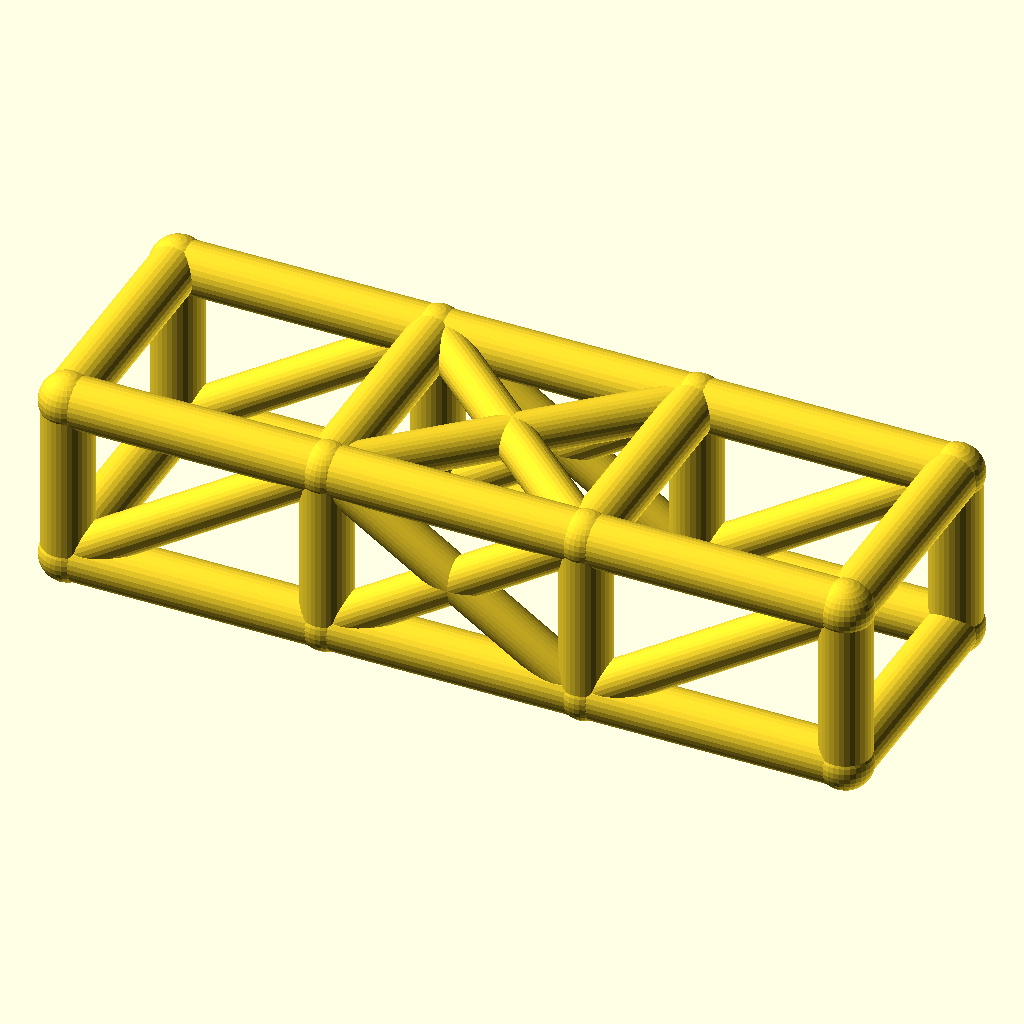
Cell 1: the model at its default parameters.
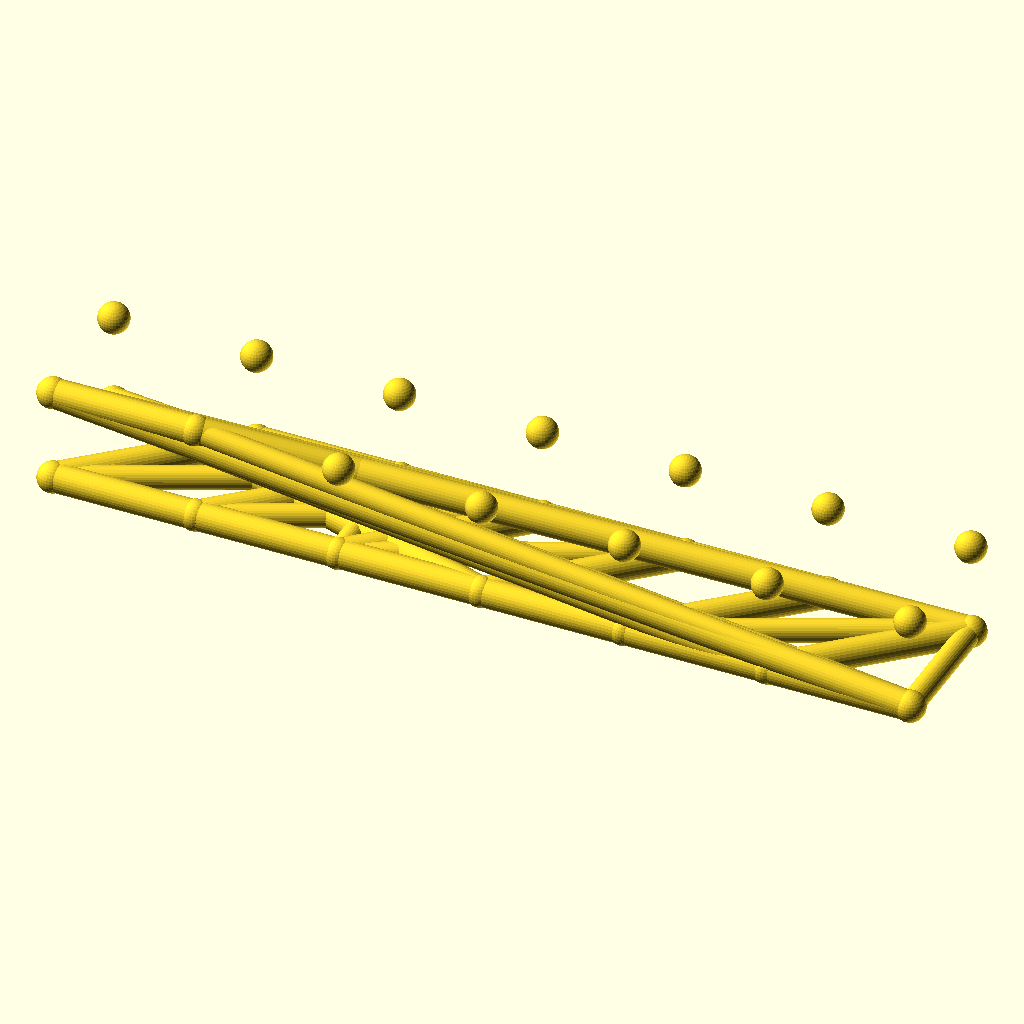
Cell 2: the same model with bays = 6.
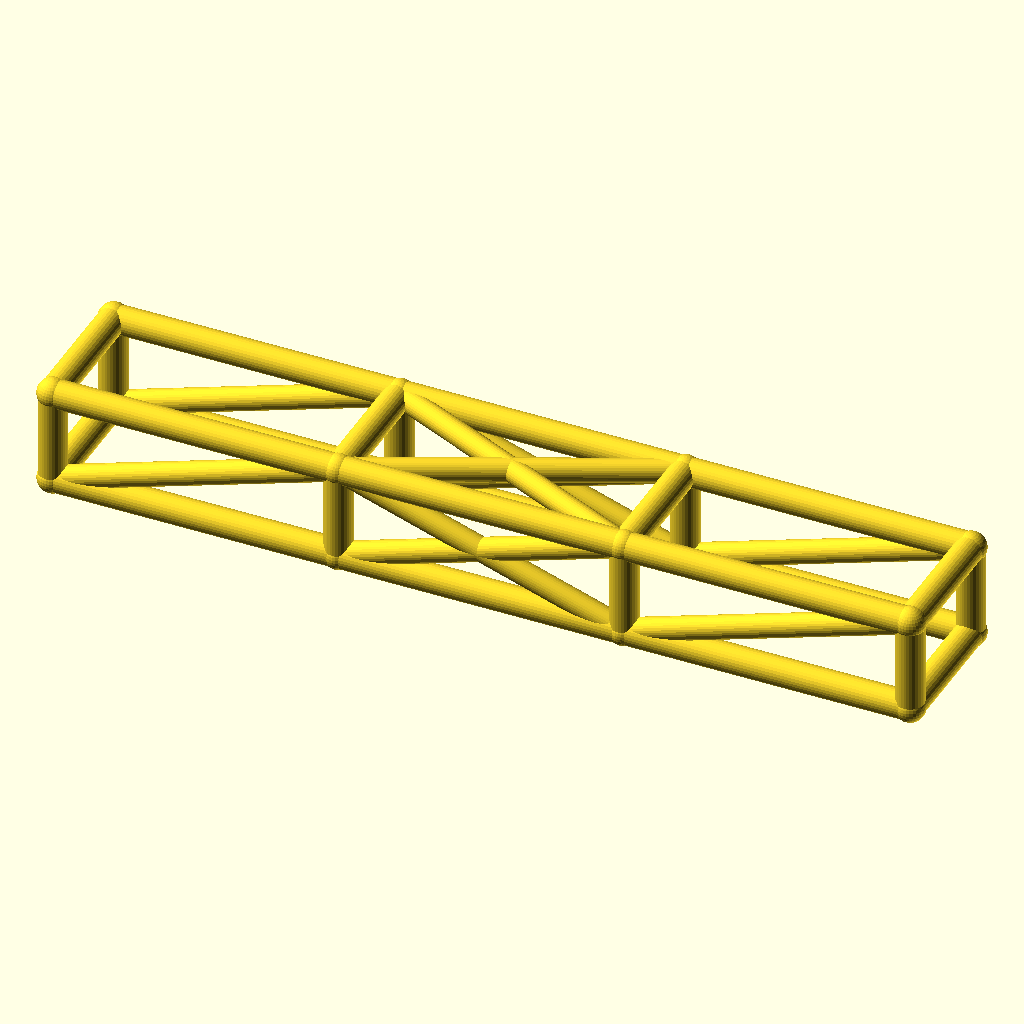
Cell 3: the same model with bay_l = 92.
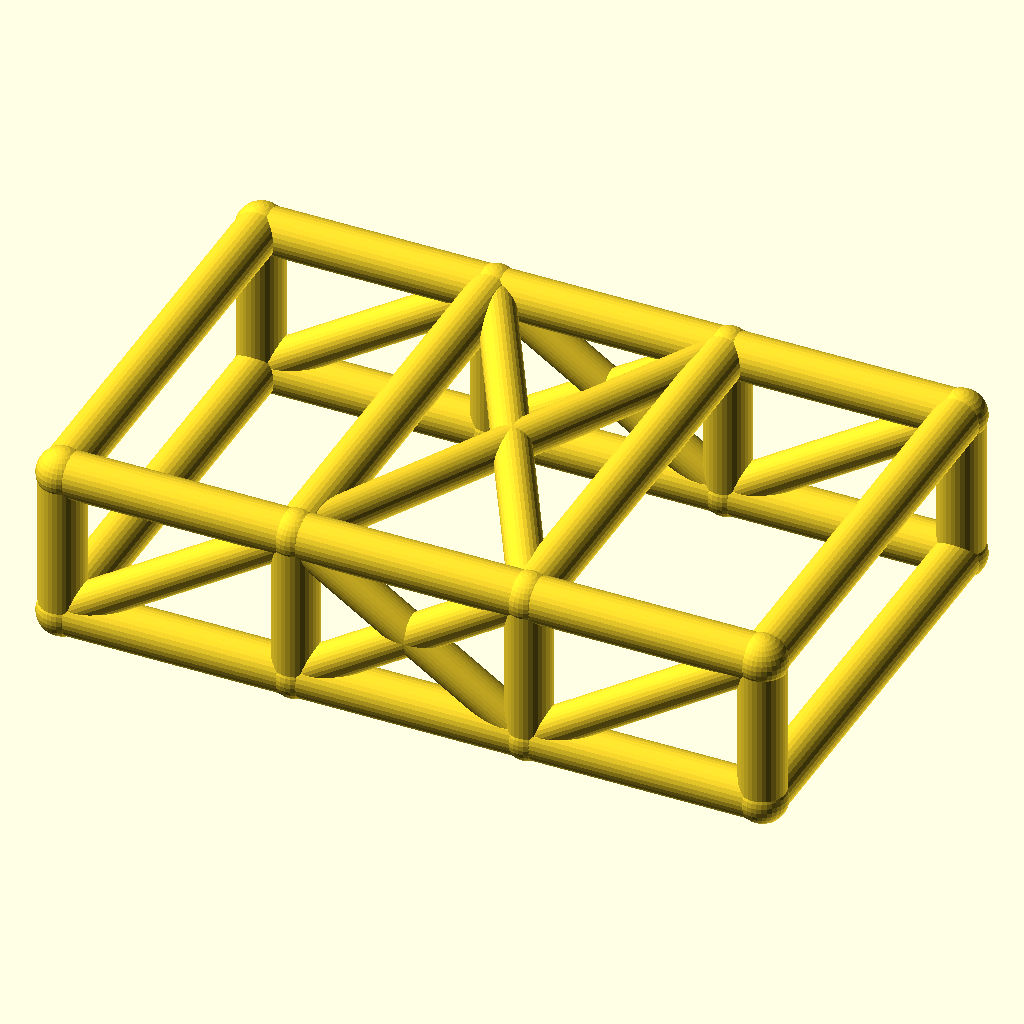
Cell 4: the same model with cage_w = 84.
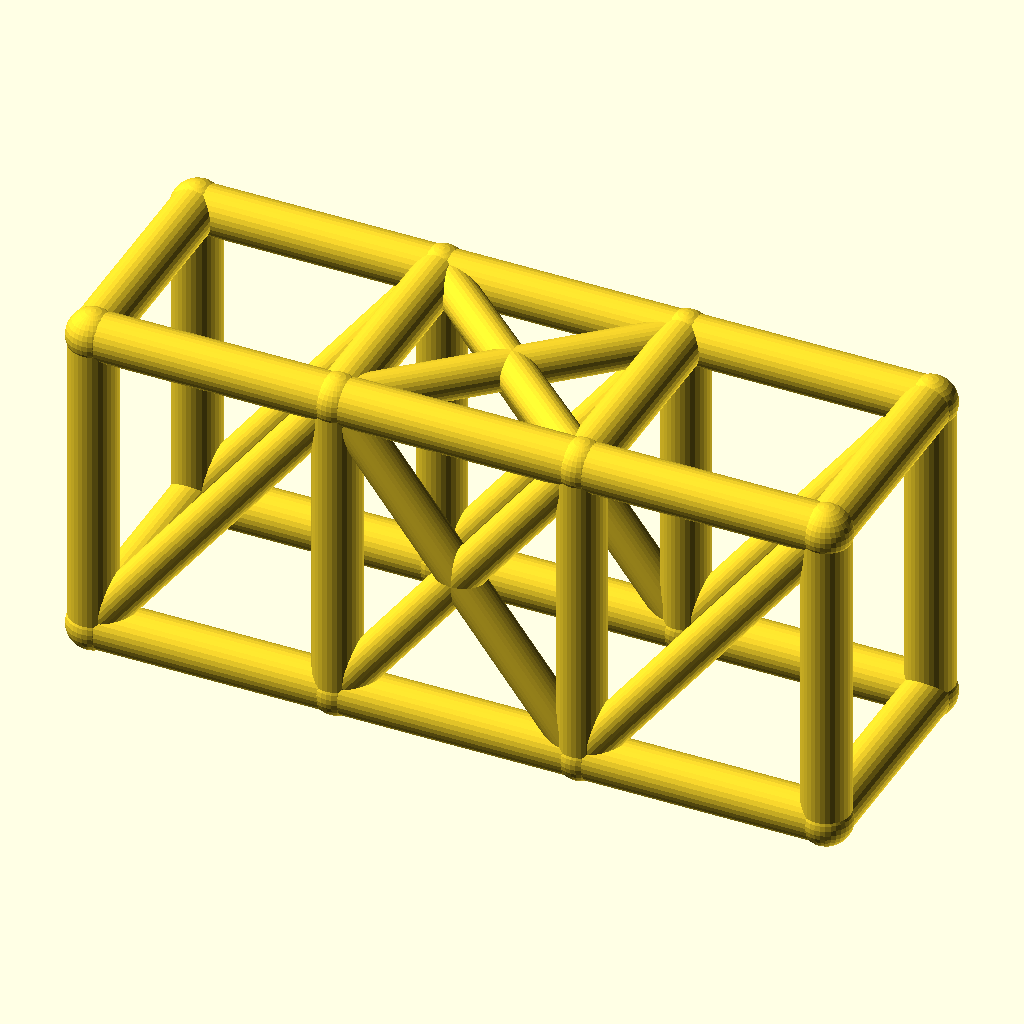
Cell 5 — cage_h set to 60, the other parameters unchanged.
All cells are drawn from the same view direction (rotation 55°, 0°, 25°, orthographic, colour scheme Cornfield), but the view is re-fitted for each cell, so position and scale can differ between cells as well as the parameter.
Source of the model, optional_data/data/wire2/rollcages/scene_0235.scad:
$fn = 32;

// ----------------------------------------------------------------------
// Roll cage: 3 bays x 2 sections, bays 46 mm, 42 x 30 mm section
// ----------------------------------------------------------------------

// --- parameters (mm) ---
bays = 3;                 // number of bays along X
sections = 2;             // levels of the cage
bay_l = 46;               // bay length, X
cage_w = 42;              // cage width, Y
cage_h = 30;              // cage height, Z
rail_r = 4.5;             // rail and hoop radius
diag_r = 3.7;             // diagonal brace radius
joint_r = 4.9;            // joint ball radius

bbox_x = bays * bay_l + 2 * joint_r;  // overall X, joints included
bbox_y = cage_w + 2 * joint_r;  // overall Y, joints included
bbox_z = cage_h + 2 * joint_r;  // overall Z, joints included
rail_d = 2 * rail_r;  // rail stock diameter
diag_d = 2 * diag_r;  // diagonal stock diameter
joint_d = 2 * joint_r;  // joint ball diameter
cage_l = bays * bay_l;  // overall cage length
nodes = [for (lvl = [0, 1], side = [0, 1], st = [0 : bays]) [st * bay_l, side * cage_w, lvl * cage_h]];

module member(a, b, r) {
  /* round stock from joint a to joint b, ends buried in the joint balls */
  d = b - a;
  length = norm(d);
  translate(a) rotate([0, acos(d[2] / length), atan2(d[1], d[0])])
    cylinder(h = length, r = r);
}

module joint(p, r) {
  /* ball at the joint centre, fatter than every member meeting there */
  translate(p) sphere(r = r);
}

/* members - each call is one graph edge */
member(nodes[0], nodes[1], rail_r);
member(nodes[1], nodes[2], rail_r);
member(nodes[2], nodes[3], rail_r);
member(nodes[4], nodes[5], rail_r);
member(nodes[5], nodes[6], rail_r);
member(nodes[6], nodes[7], rail_r);
member(nodes[8], nodes[9], rail_r);
member(nodes[9], nodes[10], rail_r);
member(nodes[10], nodes[11], rail_r);
member(nodes[12], nodes[13], rail_r);
member(nodes[13], nodes[14], rail_r);
member(nodes[14], nodes[15], rail_r);
member(nodes[0], nodes[8], rail_r);
member(nodes[1], nodes[9], rail_r);
member(nodes[2], nodes[10], rail_r);
member(nodes[3], nodes[11], rail_r);
member(nodes[4], nodes[12], rail_r);
member(nodes[5], nodes[13], rail_r);
member(nodes[6], nodes[14], rail_r);
member(nodes[7], nodes[15], rail_r);
member(nodes[8], nodes[12], rail_r);
member(nodes[9], nodes[13], rail_r);
member(nodes[10], nodes[14], rail_r);
member(nodes[11], nodes[15], rail_r);
member(nodes[0], nodes[4], rail_r);
member(nodes[3], nodes[7], rail_r);
member(nodes[0], nodes[9], diag_r);
member(nodes[1], nodes[10], diag_r);
member(nodes[9], nodes[2], diag_r);
member(nodes[2], nodes[11], diag_r);
member(nodes[4], nodes[13], diag_r);
member(nodes[5], nodes[14], diag_r);
member(nodes[13], nodes[6], diag_r);
member(nodes[6], nodes[15], diag_r);
member(nodes[9], nodes[14], diag_r);
member(nodes[13], nodes[10], diag_r);

/* joint balls */
for (p = nodes) joint(p, joint_r);
Parameter table extracted from the source (name, type, default, range or options):
bays: number, default 3
sections: number, default 2
bay_l: number, default 46
cage_w: number, default 42
cage_h: number, default 30
rail_r: number, default 4.5
diag_r: number, default 3.7
joint_r: number, default 4.9
